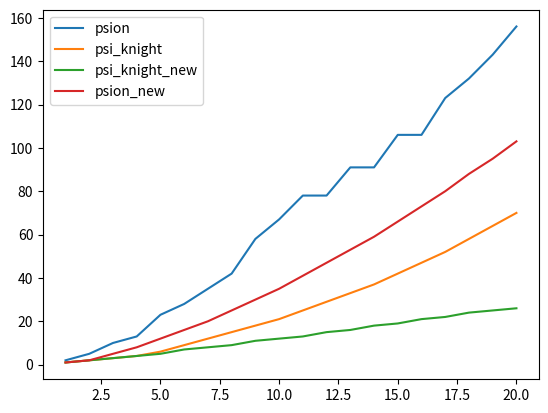

Write Python code to recreate this figure.
import matplotlib.pyplot as plt
import numpy as np

levels = np.linspace(1,20,20)
pd_dict = {
    'psion': [2,5,10,13,23,28,35,42,58,67,78,
              78,91,91,106,106,123,132,143,156],
    'psi_knight': [1,2,3,4,6,9,12,15,18,21,25,29,
                   33,37,42,47,52,58,64,70],
    'cost_pwr_level': np.linspace(1, 17, 9)
}

for key, val in pd_dict.items():
    if key in ['psion', 'psi_knight']:
        plt.plot(levels, val, label=key)
    # elif key == 'cost_pwr_level':
        # [plt.axhline(y=i, label='Level {}'.format(i),
                        # linestyle='dashed') for i in val]

alpha_pk = 1.1
alpha_p = 1.55
pk_new = [int(i) for i in levels ** alpha_pk]
p_new = [int(i) for i in levels ** alpha_p]
plt.plot(levels, pk_new, label='psi_knight_new')
plt.plot(levels, p_new, label='psion_new')
print(pk_new)
print(p_new)

plt.legend()
plt.show()